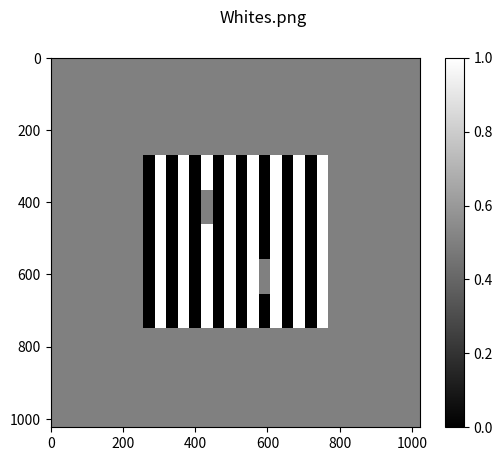

The script that saved this image: (Note: this script raises an exception after producing the figure.)
"""
contains class definition for stimuli
"""

import numpy as np
import math


class Stim:
    """
    Stimulus processed by model
    """
    def __init__(self, stimtype, variant=""):
        """

        :param str stimtype: type of stimulus generated
        :param str variant: type of variant (DI, DD, none)
        """
        self.variant = variant
        self.stimtype = stimtype

        if stimtype == "Whites":
            self.img, self.regions, self.cutX, self.cutY, self.bg_region, \
                self.low_region, self.high_region = _make_whites()
            if variant == "DD":
                self.img[self.img == 0.0] = -1.0
                self.img[self.img == 0.5] = 0.0
                self.img[self.img == -1.0] = 0.5
                self.img = _fix_variant_bg(self.img, 128, 128, 0, 0)
            elif variant == "DI":
                self.img[self.img == 0.5] = -1.0
                self.img[self.img == 1.0] = 0.5
                self.img[self.img == -1.0] = 1.0
                self.img = _fix_variant_bg(self.img, 128, 128, 0, 0)

        elif stimtype == "Howe var B":
            self.img, self.regions, self.cutX, self.cutY, self.bg_region, \
                self.low_region, self.high_region = _make_howe_b()
            if variant == "DD":
                self.img[self.img == 0.0] = -1.0
                self.img[self.img == 0.5] = 0.0
                self.img[self.img == -1.0] = 0.5
                self.img = _fix_variant_bg(self.img, 128, 128, 0, 0)
            elif variant == "DI":
                self.img[self.img == 0.5] = -1.0
                self.img[self.img == 1.0] = 0.5
                self.img[self.img == -1.0] = 1.0
                self.img = _fix_variant_bg(self.img, 128, 128, 0, 0)

        elif stimtype == "Howe":
            self.img, self.regions, self.cutX, self.cutY, self.bg_region, \
                self.low_region, self.high_region = _make_howe()
            if variant == "DD":
                self.img[self.img == 0.0] = -1.0
                self.img[self.img == 0.5] = 0.0
                self.img[self.img == -1.0] = 0.5
                self.img = _fix_variant_bg(self.img, 128, 128, 0, 0)
            elif variant == "DI":
                self.img[self.img == 0.5] = -1.0
                self.img[self.img == 1.0] = 0.5
                self.img[self.img == -1.0] = 1.0
                self.img = _fix_variant_bg(self.img, 128, 128, 0, 0)

        elif stimtype == "Howe var D":
            self.img, self.regions, self.cutX, self.cutY, self.bg_region, \
                self.low_region, self.high_region = _make_howe_d()
            if variant == "DD":
                self.img[self.img == 0.0] = -1.0
                self.img[self.img == 0.5] = 0.0
                self.img[self.img == -1.0] = 0.5
                self.img = _fix_variant_bg(self.img, 128, 128, 0, 0)
            elif variant == "DI":
                self.img[self.img == 0.5] = -1.0
                self.img[self.img == 1.0] = 0.5
                self.img[self.img == -1.0] = 1.0
                self.img = _fix_variant_bg(self.img, 128, 128, 0, 0)

        elif stimtype == "SBC":
            self.img, self.regions, self.cutX, self.cutY, self.bg_region, \
                self.low_region, self.high_region = _make_sbc()
            if variant == "DD":
                self.img[self.img == 0.0] = -1.0
                self.img[self.img == 0.5] = 0.0
                self.img[self.img == -1.0] = 0.5
                self.img = _fix_variant_bg(self.img, 128, 128, 0, 0)
            elif variant == "DI":
                self.img[self.img == 0.5] = -1.0
                self.img[self.img == 1.0] = 0.5
                self.img[self.img == -1.0] = 1.0
                self.img = _fix_variant_bg(self.img, 128, 128, 0, 0)

        elif stimtype == "Anderson":
            self.img, self.regions, self.cutX, self.cutY, self.bg_region, \
                self.low_region, self.high_region = _make_anderson()
            if variant == "DD":
                self.img[self.img == 0.0] = -1.0
                self.img[self.img == 0.5] = 0.0
                self.img[self.img == -1.0] = 0.5
                self.img = _fix_variant_bg(self.img, 128, 128, 0, 0)
            elif variant == "DI":
                self.img[self.img == 0.5] = -1.0
                self.img[self.img == 1.0] = 0.5
                self.img[self.img == -1.0] = 1.0
                self.img = _fix_variant_bg(self.img, 128, 128, 0, 0)

        elif stimtype == "Rings":
            self.img, self.regions, self.cutX, self.cutY, self.bg_region, \
                self.low_region, self.high_region = _make_rings()
            if variant == "DD":
                self.img[self.img == 0.0] = -1.0
                self.img[self.img == 0.5] = 0.0
                self.img[self.img == -1.0] = 0.5
                self.img = _fix_variant_bg(self.img, 128, 128, 0, 0)
            elif variant == "DI":
                self.img[self.img == 0.5] = -1.0
                self.img[self.img == 1.0] = 0.5
                self.img[self.img == -1.0] = 1.0
                self.img = _fix_variant_bg(self.img, 128, 128, 0, 0)

        elif stimtype == "Radial":
            self.img, self.regions, self.cutX, self.cutY, self.bg_region, \
                self.low_region, self.high_region = _make_radial()
            if variant == "DD":
                self.img[self.img == 0.0] = -1.0
                self.img[self.img == 0.5] = 0.0
                self.img[self.img == -1.0] = 0.5
                self.img = _fix_variant_bg(self.img, 256, 256, 256, 256)
            elif variant == "DI":
                self.img[self.img == 0.5] = -1.0
                self.img[self.img == 1.0] = 0.5
                self.img[self.img == -1.0] = 1.0
                self.img = _fix_variant_bg(self.img, 256, 256, 256, 256)

        elif stimtype == "Zigzag":
            self.img, self.regions, self.cutX, self.cutY, self.bg_region, \
                self.low_region, self.high_region = _make_zigzag()
            if variant == "DD":
                self.img[self.img == 0.0] = -1.0
                self.img[self.img == 0.5] = 0.0
                self.img[self.img == -1.0] = 0.5
                self.img = _fix_variant_bg(self.img, 128, 128, 128, 128)
            elif variant == "DI":
                self.img[self.img == 0.5] = -1.0
                self.img[self.img == 1.0] = 0.5
                self.img[self.img == -1.0] = 1.0
                self.img = _fix_variant_bg(self.img, 128, 128, 128, 128)

        elif stimtype == "Jacob 1":
            self.img, self.regions, self.cutX, self.cutY, self.bg_region, \
                self.low_region, self.high_region = _make_jacob_1()
            if variant == "DD":
                self.img[self.img == 0.0] = -1.0
                self.img[self.img == 0.5] = 0.0
                self.img[self.img == -1.0] = 0.5
                self.img = _fix_variant_bg(self.img, 128, 128, 128, 128)
            elif variant == "DI":
                self.img[self.img == 0.5] = -1.0
                self.img[self.img == 1.0] = 0.5
                self.img[self.img == -1.0] = 1.0
                self.img = _fix_variant_bg(self.img, 128, 128, 128, 128)

        elif stimtype == "Jacob 2":
            self.img, self.regions, self.cutX, self.cutY, self.bg_region, \
                self.low_region, self.high_region = _make_jacob_2()
            if variant == "DD":
                self.img[self.img == 0.0] = -1.0
                self.img[self.img == 0.5] = 0.0
                self.img[self.img == -1.0] = 0.5
                self.img = _fix_variant_bg(self.img, 128, 128, 128, 128)
            elif variant == "DI":
                self.img[self.img == 0.5] = -1.0
                self.img[self.img == 1.0] = 0.5
                self.img[self.img == -1.0] = 1.0
                self.img = _fix_variant_bg(self.img, 128, 128, 128, 128)


def _make_whites():
    """

    :return: img, regions, cutx, cuty, bg_region, low_region, high_region
    :rtype: (numpy.core.multiarray.ndarray, numpy.core.multiarray.ndarray,
             int, int, int, int, int)
    """

    # draw a gray background
    img = np.ones((1024, 1024)) * 0.5

    # make a white background for the stimulus itself
    img[271:271 + 480, 255:255 + 512] = 1.0
    patch_h = 96
    patch_w = 32

    lg_position = 1
    rg_position = 3

    for n in range(0, 8):
        # draw alternating black and white stripes
        img[271:271 + 480, 255 + (32 * n * 2):
            255 + (32 * n * 2) + 32] = 0.0

    # draw the left gray patch
    img[271 + patch_h * lg_position:271 + patch_h * (
        lg_position + 1), 255 + patch_w * 5 + 1:255 + patch_w *
        5 + 32] = 0.5

    # draw the right gray patch
    img[271 + patch_h * rg_position:271 + patch_h * (
        rg_position + 1), 255 + patch_w * 10 + 1:255 + patch_w *
        10 + 32] = 0.5

    # find and label regions set to gray in the image
    value = 0.5
    regions = _label_regions(img, value)

    # coordinates of cut lines through test patches
    cuty = 470
    cutx = 430

    # human illusion direction of regions
    bg_region = 1
    low_region = 2
    high_region = 3

    return img, regions, cutx, cuty, bg_region, low_region, high_region


def _make_howe():
    """

    :return: img, regions, cutx, cuty, bg_region, low_region, high_region
    :rtype: (numpy.core.multiarray.ndarray, numpy.core.multiarray.ndarray,
             int, int, int, int, int)
    """
    # draw a gray background
    img = np.ones((1024, 1024)) * 0.5

    # make a white background for the stimulus itself
    img[271:271 + 480, 255:255 + 512] = 1.0
    patch_h = 96
    patch_w = 32

    lg_position = 1
    rg_position = 3

    for n in range(0, 8):
        # draw 1st, 3rd, 5th row of alternating black and white stripes
        img[271:271 + patch_h, 255 + (patch_w * n * 2):
            255 + (patch_w * n * 2) + patch_w] = 0.0  # first row
        img[271 + patch_h * 2:271 + patch_h * 3, 255 + (patch_w * n * 2):
            255 + (patch_w * n * 2) + patch_w] = 0.0  # third row
        img[271 + patch_h * 4:271 + patch_h * 5, 255 + (patch_w * n * 2):
            255 + (patch_w * n * 2) + patch_w] = 0.0  # fifth row

    # draw 2nd row all black except 5th patch
    for n in range(0, 16):
        img[271 + patch_h:271 + patch_h * 2,
            255 + patch_w * n:255 + patch_w * n + patch_w] = 0.0

    # draw the 6th patch all white for all 5 rows
    img[271:271 + patch_h * 5,
        255 + patch_w * 5:255 + patch_w * 5 + patch_w] = 1.0

    # draw 11th patch all black for 5 rows
    img[271:271 + patch_h * 5,
        255 + patch_w * 10:255 + patch_w * 10 + patch_w] = 0.0

    # draw the left gray patch
    img[271 + patch_h * lg_position:271 + patch_h * (lg_position + 1),
        255 + patch_w * 5:255 + patch_w * 5 + patch_w] = 0.5

    # draw the right gray patch
    img[271 + patch_h * rg_position:271 + patch_h * (rg_position + 1),
        255 + patch_w * 10:255 + patch_w * 10 + patch_w] = 0.5

    # find and label regions set to gray in the image
    value = 0.5
    regions = _label_regions(img, value)

    # coordinates of cut lines through test patches
    cuty = 470
    cutx = 430

    # human illusion direction of regions
    bg_region = 1
    low_region = 2
    high_region = 3

    return img, regions, cutx, cuty, bg_region, low_region, high_region


def _make_howe_b():
    """

    :return: img, regions, cutx, cuty, bg_region, low_region, high_region
    :rtype: (numpy.core.multiarray.ndarray, numpy.core.multiarray.ndarray,
             int, int, int, int, int)
    """
    # draw a gray background
    img = np.ones((1024, 1024)) * 0.5

    # make a white background for the stimulus itself
    img[271:271 + 480, 255:255 + 512] = 1.0
    patch_h = 96
    patch_w = 32

    lg_position = 1
    rg_position = 3

    for n in range(0, 8):
        # draw 1st, 3rd, 5th row of alternating black and white stripes
        img[271:271 + patch_h, 255 + (patch_w * n * 2):
            255 + (patch_w * n * 2) + patch_w] = 0.0  # first row
        img[271 + patch_h * 2:271 + patch_h * 3, 255 + (patch_w * n * 2):
            255 + (patch_w * n * 2) + patch_w] = 0.0  # third row
        img[271 + patch_h * 4:271 + patch_h * 5, 255 + (patch_w * n * 2):
            255 + (patch_w * n * 2) + patch_w] = 0.0  # fifth row

    # draw 2nd row all black except 5th patch
    for n in range(0, 16):
        img[271 + patch_h+patch_h / 3:271+patch_h * 2 - patch_h / 3,
            255 + patch_w * n:255 + patch_w * n + patch_w] = 0.0

    # draw top and bottom of 2nd row with black and white stripes
    for n in range(0, 8):
        img[271:271 + patch_h + patch_h / 3, 255 + patch_w * n * 2:
            255 + patch_w * n * 2 + patch_w] = 0  # top
        img[271 + patch_h + patch_h * 2 / 3:271 + patch_h * 2,
            255 + patch_w * n * 2:255 + patch_w * n * 2 + patch_w] = 0  # btm

    # draw top and bottom of 4th row with black and white stripes
    for n in range(0, 8):
        img[271 + patch_h * 3: 271 + patch_h * 3 + patch_h / 3,
            255 + patch_w * n * 2: 255 + patch_w * n * 2 + patch_w] = 0  # top
        img[271 + patch_h * 3 + patch_h * 2 / 3:271 + patch_h * 4,
            255 + patch_w * n * 2:255 + patch_w * n * 2 + patch_w] = 0  # btm

    # draw the 6th patch all white for all 5 rows
    img[271:271 + patch_h * 5,
        255 + patch_w * 5:255 + patch_w * 5 + patch_w] = 1

    # draw 11th patch all black for 5 rows
    img[271:271 + patch_h * 5,
        255 + patch_w * 10:255 + patch_w * 10 + patch_w] = 0

    # draw the left gray patch
    img[271 + patch_h * lg_position:271 + patch_h * (lg_position + 1),
        255 + patch_w * 5:255 + patch_w * 5 + 32] = 0.5

    # draw the right gray patch
    img[271 + patch_h * rg_position:271 + patch_h * (
        rg_position + 1), 255 + patch_w * 10:255 + patch_w *
        10 + 32] = 0.5

    # find and label regions set to gray in the image
    value = 0.5
    regions = _label_regions(img, value)

    # coordinates of cut lines through test patches
    cuty = 470
    cutx = 430

    # human illusion direction of regions
    bg_region = 1
    low_region = 2
    high_region = 3

    return img, regions, cutx, cuty, bg_region, low_region, high_region


def _make_howe_d():
    """

    :return: img, regions, cutx, cuty, bg_region, low_region, high_region
    :rtype: (numpy.core.multiarray.ndarray, numpy.core.multiarray.ndarray,
             int, int, int, int, int)
    """
    # draw a gray background
    img = np.ones((1024, 1024)) * 0.5

    # make a white background for the stimulus itself
    img[271:271 + 480, 255:255 + 512] = 1.0
    patch_h = 96
    patch_w = 32

    lg_position = 1
    rg_position = 3

    for n in range(0, 8):
        # draw 1st, 3rd, 5th row of alternating black and white stripes
        img[271:271 + patch_h, 255 + (patch_w * n * 2):
            255 + (patch_w * n * 2) + patch_w] = 0.0  # first row
        img[271 + patch_h * 2:271 + patch_h * 3, 255 + (patch_w * n * 2):
            255 + (patch_w * n * 2) + patch_w] = 0.0  # third row
        img[271 + patch_h * 4:271 + patch_h * 5, 255 + (patch_w * n * 2):
            255 + (patch_w * n * 2) + patch_w] = 0.0  # fifth row

    # draw 2nd row all black except 5th patch
    for n in range(0, 16):
        img[271 + patch_h:271 + patch_h * 2,
            255 + patch_w * n:255 + patch_w * n + patch_w] = 0.0

    # draw the 6th patch all white for all 5 rows
    img[271:271 + patch_h * 5,
        255 + patch_w * 5:255 + patch_w * 5 + patch_w] = 1.0

    # draw 11th patch all black for 5 rows
    img[271:271 + patch_h * 5,
        255 + patch_w * 10:255 + patch_w * 10 + patch_w] = 0.0

    # draw top and bottom of 2nd row all black
    img[271 + patch_h * 2 / 3:271 + patch_h, 255:255 + 512] = 0  # top
    img[271 + patch_h * 2:271 + patch_h * 2 + patch_h * 1 / 3,
        255:255 + 512] = 0  # bottom

    # draw top and bottom of 4th row all white
    img[271 + patch_h * 2 + patch_h * 2 / 3:271 + patch_h * 2 + patch_h,
        255:255 + 512] = 1.0  # top
    img[271 + patch_h * 2 + patch_h * 2:271 + patch_h * 2 + patch_h * 2 +
        patch_h * 1 / 3, 255:255 + 512] = 1.0  # bottom

    # draw the left gray patch
    img[271 + patch_h * lg_position:271 + patch_h * (lg_position + 1),
        255 + patch_w * 5:255 + patch_w * 5 + patch_w] = 0.5

    # draw the right gray patch
    img[271 + patch_h * rg_position:271 + patch_h * (rg_position + 1),
        255 + patch_w * 10:255 + patch_w * 10 + patch_w] = 0.5

    # find and label regions set to gray in the image
    value = 0.5
    regions = _label_regions(img, value)

    # coordinates of cut lines through test patches
    cuty = 470
    cutx = 430

    # human illusion direction of regions
    bg_region = 1
    low_region = 3
    high_region = 2

    return img, regions, cutx, cuty, bg_region, low_region, high_region


def _make_sbc():
    """

    :return: img, regions, cutx, cuty, bg_region, low_region, high_region
    :rtype: (numpy.core.multiarray.ndarray, numpy.core.multiarray.ndarray,
             int, int, int, int, int)
    """
    # draw a gray background
    img = np.ones((1024, 1024)) * 0.5

    # make a white background for half of the stimulus
    img[271:271 + 480, 255:255 + 512] = 1.0

    # make a black background for the other half of the stimulus
    img[271:271 + 240, 255:255 + 512] = 0.0

    patch_h = 96
    patch_w = 32

    lg_position = 1
    rg_position = 3

    # draw the left gray patch
    img[271 + patch_h * lg_position:271 + patch_h * (
        lg_position + 1), 255 + patch_w * 5:255 + patch_w *
        5 + 32] = 0.5

    # draw the right gray patch
    img[271 + patch_h * rg_position:271 + patch_h * (
        rg_position + 1), 255 + patch_w * 10:255 + patch_w *
        10 + 32] = 0.5

    # find and label regions set to gray in the image
    value = 0.5
    regions = _label_regions(img, value)

    # coordinates of cut lines through test patches
    cuty = 470
    cutx = 430

    # human illusion direction of regions
    bg_region = 1
    low_region = 3
    high_region = 2

    return img, regions, cutx, cuty, bg_region, low_region, high_region


def _make_anderson():
    """

    :return: img, regions, cutx, cuty, bg_region, low_region, high_region
    :rtype: (numpy.core.multiarray.ndarray, numpy.core.multiarray.ndarray,
             int, int, int, int, int)
    """

    # draw a gray background
    img = np.ones((1024, 1024)) * 0.5

    # make a white background for the stimulus itself
    img[271:271 + 480, 255:255 + 512] = 1.0
    patch_h = 96
    patch_w = 32

    lg_position = 1
    rg_position = 3

    for n in range(0, 8):
        # draw 1st, 3rd, 5th row of alternating black and white stripes
        img[271:271 + patch_h, 255 + (patch_w * n * 2):
            255 + (patch_w * n * 2) + patch_w] = 0.0  # first row
        img[271 + patch_h * 2:271 + patch_h * 3, 255 + (patch_w * n * 2):
            255 + (patch_w * n * 2) + patch_w] = 0.0  # third row
        img[271 + patch_h * 4:271 + patch_h * 5, 255 + (patch_w * n * 2):
            255 + (patch_w * n * 2) + patch_w] = 0.0  # fifth row

    # draw 2nd row all black except 5th patch
    for n in range(0, 16):
        img[271 + patch_h:271 + patch_h * 2,
            255 + patch_w * n:255 + patch_w * n + patch_w] = 0.0

    # draw the 6th patch all white for all 5 rows
    img[271:271 + patch_h * 5,
        255 + patch_w * 5:255 + patch_w * 5 + patch_w] = 1.0

    # draw 11th patch all black for 5 rows
    img[271:271 + patch_h * 5,
        255 + patch_w * 10:255 + patch_w * 10 + patch_w] = 0.0

    # draw the left gray patch
    img[271 + patch_h * lg_position:271 + patch_h * (lg_position + 1),
        255 + patch_w * 5:255 + patch_w * 5 + patch_w] = 0.5

    # draw the right gray patch
    img[271 + patch_h * rg_position:271 + patch_h * (rg_position + 1),
        255 + patch_w * 10:255 + patch_w * 10 + patch_w] = 0.5

    # find and label regions set to gray in the image
    value = 0.5
    regions = _label_regions(img, value)

    # coordinates of cut lines through test patches
    cuty = 470
    cutx = 430

    # human illusion direction of regions
    bg_region = 1
    low_region = 2
    high_region = 3

    return img, regions, cutx, cuty, bg_region, low_region, high_region


def _make_rings():
    """

    :return: img, regions, cutx, cuty, bg_region, low_region, high_region
    :rtype: (numpy.core.multiarray.ndarray, numpy.core.multiarray.ndarray,
             int, int, int, int, int)
    """

    # set up the concentric circles
    m = 512
    n = 512
    m_center = 255
    n_center = 255
    bar_width = 32  # 1 degree
    start_r = 0

    # start with a background of a "non-color" value so it can easily be
    # filtered out later
    model = np.ones((m, n)) * -2.0

    # make a list of r's
    r = range(start_r, min(m - m_center, n - n_center) + 1, bar_width)

    # start with the outermost bar and work in
    last_circ = 1.0
    for i in range(len(r), 0, -1):
        hps = r[i-1]  # radius
        sqhps = hps * hps

        # make circle centered on model
        for p_y in range(-hps, hps + 1):
            for p_x in range(-hps, hps + 1):
                if (p_y - 0.5)**2 + (p_x - 0.5)**2 < sqhps:
                    if i == 6:
                        model[m_center + p_y, n_center + p_x] = 0.5
                    else:
                        model[m_center + p_y, n_center + p_x] = last_circ

        # swap last_bar between black and white
        if last_circ == 1.0:
            last_circ = 0.0
        else:
            last_circ = 1.0

    # create negative of stimulus
    neg_model = 1 - model

    # fix backgrounds for models
    model[model == -2.0] = 0.5
    neg_model[neg_model == 3.0] = 0.5

    # create a background then add the stimuli
    img = np.ones((1024, 1024)) * 0.5
    img[256:256 + 512, 0:512] = neg_model
    img[256:256 + 512, 512:] = model

    # find and label regions set to gray in the image
    value = 0.5
    regions = _label_regions(img, value)

    # coordinates of cut lines through test patches
    cuty = 512
    cutx = 256

    # human illusion direction of regions
    bg_region = 1
    low_region = 3
    high_region = 2

    return img, regions, cutx, cuty, bg_region, low_region, high_region


def _make_radial():
    """

    :return: img, regions, cutx, cuty, bg_region, low_region, high_region
    :rtype: (numpy.core.multiarray.ndarray, numpy.core.multiarray.ndarray,
             int, int, int, int, int)
    """

    # set up the params
    d = 512
    r = d / 2.0

    model = np.zeros((d, d))

    midpt = r
    rad = midpt
    radsq = midpt**2

    num_wedge = 26.0
    bw_wedge = 360 / (num_wedge / 2.0)
    single_wedge = 360 / num_wedge

    # patches should be 2 deg by 1 deg
    patch_width = 32
    patch_height = 64

    # (1/num_wedge)*2*pi*r*mid_point = patch_width
    mid_point = (patch_width * num_wedge) / (2 * math.pi * r)
    height_rad_fract = patch_height / r

    in_rad_sq = ((mid_point - height_rad_fract / 2) * rad)**2
    out_rad_sq = ((mid_point + height_rad_fract / 2) * rad)**2

    for i in range(d):
        for j in range(d):
            rvalsq = (i - midpt)**2 + (j - midpt)**2
            if rvalsq <= radsq:
                angle = math.atan2(i - midpt, j - midpt) * 180 / math.pi + 180
                if (angle % bw_wedge) < single_wedge:
                    model[i, j] = 1.0

                if in_rad_sq < rvalsq < out_rad_sq:
                    if 270 + single_wedge/2 >= angle >= 270 - single_wedge/2 \
                           or 90 - single_wedge/2 <= angle <= 90 + \
                           single_wedge/2:
                        model[i, j] = 0.5

            else:
                model[i, j] = 0.5

    # center model on full-size image
    img = np.ones((1024, 1024)) * 0.5
    img[256:256 + 512, 256:256 + 512] = model

    # find and label regions set to gray in the image
    value = 0.5
    regions = _label_regions(img, value)  # TODO: NOTE: in the original MATLAB
    # code, a bug caused region 3 to be named region 4 - watch for this

    # coordinates of cut lines through test patches
    cuty = 380
    cutx = 512

    # human illusion direction of regions
    bg_region = 1
    low_region = 3
    high_region = 2

    return img, regions, cutx, cuty, bg_region, low_region, high_region


def _make_zigzag():
    """

    :return: img, regions, cutx, cuty, bg_region, low_region, high_region
    :rtype: (numpy.core.multiarray.ndarray, numpy.core.multiarray.ndarray,
             int, int, int, int, int)
    """

    # zigzag image with the gray patches shifted 1/2
    y = 544  # length of image, y has to equal to x
    x = 544  # width of image
    width = 32  # width of the bars
    length = 128  # length of the bars

    square = np.ones((y, x))

    # calculate the starting point, start from bottom leftest corner
    strpt_v = y - width
    strpt_h = 0

    # priming these values to prevent compiler warnings later
    new_y = strpt_v
    new_x = x

    for j in range(101):
        # draw middle horizontal bars first
        # check for border conditions
        if strpt_v <= 1 and strpt_h + length >= x:
            square[0:strpt_v + width, strpt_h:x] = 0
            new_y = strpt_v
            new_x = x
            break
        else:
            if strpt_v <= 1 and strpt_h + length <= x:
                square[0:strpt_v + width, strpt_h:strpt_h + length] = 0
                new_y = strpt_v
                new_x = strpt_h + length - width
                break
            else:
                if strpt_v >= 1 and strpt_h + length >= x:
                    square[strpt_v:strpt_v + width, strpt_h:x] = 0
                    new_y = strpt_v
                    new_x = x
                    break

        square[strpt_v:strpt_v + width, strpt_h: strpt_h + length] = 0
        strpt_v -= 2 * width
        strpt_h += 2 * width

        # starting point for drawing upper bars
        newu_strpt_v = strpt_v - length + width
        newu_strpt_h = strpt_h - width

        # starting point for drawing lower bars
        newl_strpt_v = strpt_v
        newl_strpt_h = strpt_h + length - width

        # draw upper Zs
        for i in range(101):

            # draw upper vertical bars
            if i % 2 == 0:
                if newu_strpt_v >= 1 >= newu_strpt_h:
                    square[newu_strpt_v:newu_strpt_v + length,
                           0:newu_strpt_h + width] = 0
                    break
                else:
                    if newu_strpt_h >= 1 >= newu_strpt_v:
                        square[0:newu_strpt_v + length,
                               newu_strpt_h:newu_strpt_h + width] = 0
                        break
                    else:
                        if newu_strpt_v <= 1 and newu_strpt_h <= 1:
                            square[0:newu_strpt_v + length,
                                   0:newu_strpt_h + width] = 0
                            break
                        else:
                            square[newu_strpt_v:newu_strpt_v + length,
                                   newu_strpt_h:newu_strpt_h + width] = 0
                            newu_strpt_v = newu_strpt_v
                            newu_strpt_h = newu_strpt_h - length + width

            # draw upper horizontal bars
            if i % 2 > 0:
                if newu_strpt_h <= 1:
                    square[newu_strpt_v:newu_strpt_v + width,
                           0:newu_strpt_h + length - width] = 0
                    break
                else:
                    square[newu_strpt_v:newu_strpt_v + width,
                           newu_strpt_h:newu_strpt_h + length] = 0
                    newu_strpt_v = newu_strpt_v - length + width
                    newu_strpt_h -= width

        # draw lower Zs
        for k in range(101):
            # draw lower vertical bars
            if k % 2 == 0:
                if newl_strpt_v + length >= y and newl_strpt_h + width <= x:
                    square[newl_strpt_v:y,
                           newl_strpt_h + 0:newl_strpt_h + width] = 0
                    break
                else:
                    if newl_strpt_h + width >= x and \
                       newl_strpt_v + length <= y:
                        square[newl_strpt_v:newl_strpt_v + length,
                               newl_strpt_h:x] = 0
                        break
                    else:
                        if newl_strpt_h + width > x and \
                           newl_strpt_v + length > y:
                            square[newl_strpt_v:y, newl_strpt_h:x] = 0
                            break
                        else:
                            square[newl_strpt_v:newl_strpt_v + length,
                                   newl_strpt_h:newl_strpt_h + width] = 0
                            newl_strpt_v = newl_strpt_v + length - width
                            newl_strpt_h += width

            # draw lower horizontal bars
            if k % 2 > 0:
                if newl_strpt_h + length >= x:
                    square[newl_strpt_v:newl_strpt_v + width,
                           newl_strpt_h:x] = 0
                    break
                else:
                    square[newl_strpt_v:newl_strpt_v + width,
                           newl_strpt_h:newl_strpt_h + length] = 0
                    newl_strpt_v = newl_strpt_v
                    newl_strpt_h = newl_strpt_h + length - width

    # draw gray patches
    square[160 + 64:160 + 64 + 32 * 3, 160:160 + 32] = 0.5
    square[256 + 64:256 + 64 + 32 * 3, 320:320 + 32] = 0.5
    
    square[482 + 32:544, 448:544] = 0
    
    # crop image to make it symmetric
    model = np.copy(square[new_y:y, 0:new_x])

    # center model on full-size image
    location_index = ((1024 - model.shape[0]) / 2,
                      (1024 - model.shape[1]) / 2)
    img = np.ones((1024, 1024)) * 0.5
    img[location_index[0]:location_index[0] + model.shape[0],
        location_index[1]:location_index[1] + model.shape[1]] = model

    # find and label regions set to gray in the image
    value = 0.5
    regions = _label_regions(img, value)

    # coordinates of cut lines through test patches
    cuty = 496
    cutx = 704

    # human illusion direction of regions
    bg_region = 1
    low_region = 3
    high_region = 2

    return img, regions, cutx, cuty, bg_region, low_region, high_region


def _make_jacob_1():
    """

    :return: img, regions, cutx, cuty, bg_region, low_region, high_region
    :rtype: (numpy.core.multiarray.ndarray, numpy.core.multiarray.ndarray,
             int, int, int, int, int)
    """

    # make a white block
    block = np.ones((480, 576))

    # on the rows 1, 3 and 5 make horizontal blocks:
    # top row
    for i in range(1, 4):
        for j in range(1, 7):
            if (i + j) / 2.0 == math.floor((i + j) / 2.0):
                block[(i - 1) * 32: i * 32, (j - 1) * 96: j * 96] = 0

    # middle row
    for i in range(1, 4):
        for j in range(1, 7):
            if (i + j) / 2.0 == math.floor((i + j) / 2.0):
                block[2 * 96 + (i - 1) * 32: 2 * 96 + i * 32, 
                      (j - 1) * 96: j * 96] = 0

    # bottom row
    for i in range(1, 4):
        for j in range(1, 7):
            if (i + j) / 2.0 == math.floor((i + j) / 2.0):
                block[4 * 96 + (i - 1) * 32: 4 * 96 + i * 32, 
                      (j - 1) * 96: j * 96] = 0

    # on rows 2 and 4 make vertical blocks:
    # top row
    for i in range(1, 19):
        if i / 2.0 == math.floor(i / 2.0):
            block[96: 96 + 96, (i - 1) * 32: i * 32] = 0

    # middle row
    for i in range(1, 19):
        if i / 2.0 == math.floor(i / 2.0):
            block[3 * 96: 3 * 96 + 96, (i - 1) * 32: i * 32] = 0

    # make the grey patches

    block[96: 96 + 96, 32 * 5: 32 * 6] = 0.5
    block[96 * 3: 96 * 3 + 96, 32 * 12: 32 * 13] = 0.5

    # center model on full-size image
    location_index = ((1024 - block.shape[0]) / 2,
                      (1024 - block.shape[1]) / 2)
    img = np.ones((1024, 1024)) * 0.5
    img[location_index[0]:location_index[0] + block.shape[0],
        location_index[1]:location_index[1] + block.shape[1]] = block

    # find and label regions set to gray in the image
    value = 0.5
    regions = _label_regions(img, value)

    # coordinates of cut lines through test patches
    cuty = 470
    cutx = 430

    # human illusion direction of regions
    bg_region = 1
    low_region = 2
    high_region = 3

    return img, regions, cutx, cuty, bg_region, low_region, high_region


def _make_jacob_2():
    """

    :return: img, regions, cutx, cuty, bg_region, low_region, high_region
    :rtype: (numpy.core.multiarray.ndarray, numpy.core.multiarray.ndarray,
             int, int, int, int, int)
    """

    # make a white block
    block = np.ones((480, 576))

    # on the rows 1, 3 and 5 make horizontal blocks:
    # top row
    for i in range(1, 4):
        for j in range(1, 7):
            if (i + j) / 2.0 != math.floor((i + j) / 2.0):
                block[(i - 1) * 32: i * 32, (j - 1) * 96: j * 96] = 0

    # middle row
    for i in range(1, 4):
        for j in range(1, 7):
            if (i + j) / 2.0 != math.floor((i + j) / 2.0):
                block[2 * 96 + (i - 1) * 32: 2 * 96 + i * 32,
                      (j - 1) * 96: j * 96] = 0

    # bottom row
    for i in range(1, 4):
        for j in range(1, 7):
            if (i + j) / 2.0 != math.floor((i + j) / 2.0):
                block[4 * 96 + (i - 1) * 32: 4 * 96 + i * 32,
                      (j - 1) * 96: j * 96] = 0

    # on rows 2 and 4 make vertical blocks:
    # top row
    for i in range(1, 19):
        if i / 2.0 == math.floor(i / 2.0):
            block[6: 96 + 96, (i - 1) * 32: i * 32] = 0

    # middle row
    for i in range(1, 19):
        if i / 2.0 == math.floor(i / 2.0):
            block[3 * 96: 3 * 96 + 96, (i - 1) * 32: i * 32] = 0

    # make the grey patches

    block[96: 96 + 96, 32 * 5: 32 * 6] = 0.5
    block[96 * 3: 96 * 3 + 96, 32 * 12: 32 * 13] = 0.5

    # center model on full-size image
    location_index = ((1024 - block.shape[0]) / 2,
                      (1024 - block.shape[1]) / 2)
    img = np.ones((1024, 1024)) * 0.5
    img[location_index[0]:location_index[0] + block.shape[0],
        location_index[1]:location_index[1] + block.shape[1]] = block

    # find and label regions set to gray in the image
    value = 0.5
    regions = _label_regions(img, value)

    # coordinates of cut lines through test patches
    cuty = 470
    cutx = 430

    # human illusion direction of regions
    bg_region = 1
    low_region = 2
    high_region = 3

    return img, regions, cutx, cuty, bg_region, low_region, high_region


def _fix_variant_bg(img, top_rows, bottom_rows, left_cols, right_cols):
    """
    Since the variant stimuli change the default gray background to another
    color, this changes the background back so that the background does not
    significantly change the model output

    :param numpy.core.multiarray.ndarray img: stimulus image to be re-bordered
    :param int top_rows: number of rows at the top of the image to change
    :param int bottom_rows: number of rows at the bottom to change
    :param int left_cols: number of columns to the left of the image to change
    :param int right_cols: number of columns to the right to change
    :return: revised stimulus image
    :rtype: numpy.core.multiarray.ndarray
    """
    if top_rows > 0:
        img[0:top_rows, :] = 0.5
    if bottom_rows > 0:
        img[-bottom_rows:, :] = 0.5
    if left_cols > 0:
        img[:, 0:left_cols] = 0.5
    if right_cols > 0:
        img[:, -right_cols:] = 0.5
    return img


def _label_regions(img, value):
    """
    creates mask of regions where the image has given value, with regions
    individually numbered

    :param numpy.core.multiarray.ndarray img: image to be regioned
    :param float value: value to be found
    :return: map of regions
    :rtype: numpy.core.multiarray.ndarray
    """
    # start at region number 2 since the logical mask consists of zeros and
    # ones
    region_number = 2
    mask_size = img.shape

    mask = np.copy(img)
    mask[mask != value] = 0
    mask[mask == value] = 1

    # loop through the pixels looking for the value
    for i in range(mask_size[0]):
        for j in range(mask_size[1]):
            # if this region has not been set yet, grow the region and set it
            if mask[i, j] == 1:
                mask = _grow_region(i, j, mask, region_number)
                region_number += 1

    # reduce the region numbers by one
    mask[mask == 0] = 1
    mask -= 1

    return mask


def _grow_region(i_start, j_start, mask, reg_num):
    """
    sets all pixels in a contiguous area to reg_num value

    :param int i_start: i coordinate of region starting pixel
    :param int j_start: j coordinate of region starting pixel
    :param numpy.core.multiarray.ndarray mask: region mask to be updated
    :param float reg_num: value to set the region number to
    :return: region mask with contiguous region marked with the same value
    :rtype: numpy.core.multiarray.ndarray
    """
    # get mask size
    mask_size = mask.shape

    # value to set region finds to
    set_val = -1.0

    # set the current pixel
    mask[i_start, j_start] = set_val

    # loop through the mask looking for any pixel attached to the passed value
    for i in range(mask_size[0]):
        for j in range(mask_size[1]):
            if mask[i, j] != 0:
                # check to the right
                if j < (mask_size[1] - 1) and mask[i, j + 1] == set_val:
                    mask[i, j] = set_val
                # check above
                elif i > 1 and mask[i - 1, j] == set_val:
                    mask[i, j] = set_val
                # check left
                elif j > 1 and mask[i, j - 1] == set_val:
                    mask[i, j] = set_val
                # check below
                elif i < (mask_size[0] - 1) and mask[i + 1, j] == set_val:
                    mask[i, j] = set_val

        # loop through backwards in case anything was missed
        for j in range(mask_size[1] - 1, -1, -1):
            if mask[i, j] != 0:
                # check to the right
                if j < (mask_size[1] - 1) and mask[i, j + 1] == set_val:
                    mask[i, j] = set_val
                # check above
                elif i > 1 and mask[i - 1, j] == set_val:
                    mask[i, j] = set_val
                # check left
                elif j > 1 and mask[i, j - 1] == set_val:
                    mask[i, j] = set_val
                # check below
                elif i < (mask_size[0] - 1) and mask[i + 1, j] == set_val:
                    mask[i, j] = set_val

    # set the found pixels to the region number
    mask[mask == set_val] = reg_num

    return mask


if __name__ == '__main__':
    import matplotlib.pyplot as plt

    for stimname in ["Whites", "Howe var B", "Howe var D", "Howe", "SBC",
                     "Anderson", "Rings", "Radial", "Zigzag", "Jacob 1",
                     "Jacob 2"]:
        for testvariant in ["", "DI", "DD"]:
            temp = Stim(stimname, testvariant)

            filename = temp.stimtype + temp.variant + ".png"
            outputdir = "../../experiments/output/"
            fig = plt.imshow(temp.img, interpolation="none", cmap="gray")
            plt.colorbar()
            plt.suptitle(filename)
            plt.savefig(outputdir + filename)
            plt.close()
